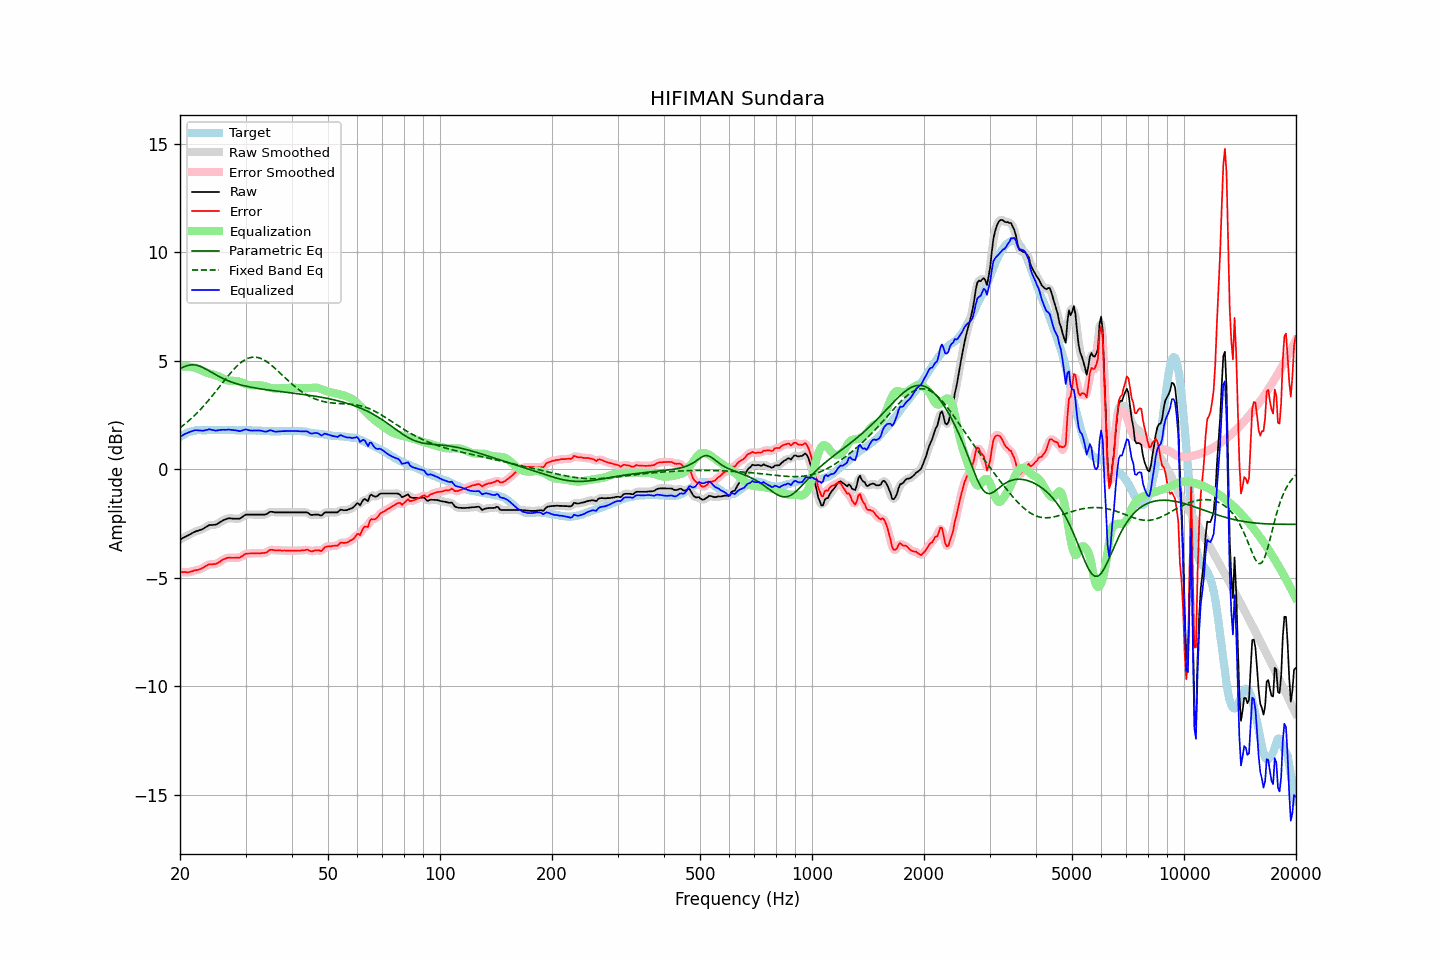

Data behind this chart, as committed beside it:
frequency, raw, error, smoothed, error_smoothed, equalization, parametric_eq, fixed_band_eq, equalized_raw, equalized_smoothed, target
20.00, -3.24, -4.73, -3.24, -4.73, 4.73, 4.64, 1.91, 1.49, 1.50, 1.49
20.20, -3.20, -4.74, -3.20, -4.74, 4.74, 4.67, 1.97, 1.54, 1.54, 1.54
20.40, -3.16, -4.75, -3.16, -4.74, 4.74, 4.71, 2.03, 1.59, 1.58, 1.59
20.61, -3.12, -4.74, -3.12, -4.75, 4.74, 4.74, 2.09, 1.63, 1.62, 1.62
20.81, -3.09, -4.76, -3.09, -4.75, 4.74, 4.77, 2.15, 1.65, 1.66, 1.67
21.02, -3.05, -4.76, -3.05, -4.75, 4.74, 4.79, 2.21, 1.69, 1.69, 1.71
21.23, -3.01, -4.74, -3.01, -4.74, 4.73, 4.81, 2.27, 1.72, 1.72, 1.73
21.44, -2.97, -4.71, -2.97, -4.72, 4.72, 4.81, 2.34, 1.75, 1.75, 1.75
21.66, -2.93, -4.70, -2.93, -4.69, 4.70, 4.82, 2.41, 1.77, 1.77, 1.77
21.87, -2.89, -4.66, -2.89, -4.67, 4.68, 4.81, 2.48, 1.80, 1.79, 1.78
22.09, -2.86, -4.65, -2.86, -4.65, 4.66, 4.80, 2.55, 1.80, 1.80, 1.80
22.31, -2.84, -4.64, -2.83, -4.64, 4.64, 4.78, 2.63, 1.80, 1.80, 1.81
22.54, -2.81, -4.61, -2.81, -4.62, 4.61, 4.76, 2.70, 1.80, 1.79, 1.80
22.76, -2.79, -4.59, -2.79, -4.59, 4.57, 4.73, 2.78, 1.78, 1.79, 1.80
22.99, -2.76, -4.55, -2.76, -4.55, 4.54, 4.70, 2.86, 1.78, 1.78, 1.79
23.22, -2.72, -4.51, -2.72, -4.51, 4.51, 4.66, 2.95, 1.79, 1.79, 1.79
23.45, -2.67, -4.46, -2.67, -4.46, 4.48, 4.63, 3.03, 1.81, 1.81, 1.79
23.69, -2.63, -4.43, -2.62, -4.42, 4.45, 4.58, 3.11, 1.82, 1.82, 1.80
23.92, -2.58, -4.38, -2.59, -4.40, 4.42, 4.54, 3.20, 1.84, 1.83, 1.80
24.16, -2.57, -4.38, -2.57, -4.38, 4.40, 4.50, 3.29, 1.83, 1.83, 1.81
24.40, -2.57, -4.39, -2.56, -4.38, 4.38, 4.45, 3.38, 1.81, 1.82, 1.82
24.65, -2.56, -4.37, -2.56, -4.38, 4.36, 4.41, 3.47, 1.80, 1.80, 1.81
24.89, -2.56, -4.37, -2.55, -4.36, 4.34, 4.37, 3.56, 1.78, 1.79, 1.81
25.14, -2.53, -4.34, -2.52, -4.34, 4.31, 4.33, 3.66, 1.79, 1.79, 1.81
25.39, -2.48, -4.30, -2.48, -4.30, 4.28, 4.29, 3.75, 1.81, 1.80, 1.82
25.65, -2.44, -4.26, -2.44, -4.25, 4.25, 4.25, 3.85, 1.81, 1.81, 1.82
25.91, -2.39, -4.20, -2.39, -4.20, 4.21, 4.21, 3.94, 1.82, 1.82, 1.81
26.16, -2.35, -4.16, -2.35, -4.16, 4.17, 4.18, 4.03, 1.82, 1.82, 1.81
26.43, -2.32, -4.13, -2.31, -4.12, 4.14, 4.14, 4.13, 1.82, 1.82, 1.81
26.69, -2.29, -4.10, -2.29, -4.10, 4.11, 4.11, 4.22, 1.82, 1.83, 1.81
26.96, -2.26, -4.08, -2.27, -4.08, 4.09, 4.08, 4.31, 1.83, 1.83, 1.82
27.23, -2.26, -4.07, -2.26, -4.08, 4.08, 4.05, 4.40, 1.82, 1.82, 1.82
27.50, -2.27, -4.08, -2.27, -4.08, 4.08, 4.02, 4.49, 1.81, 1.81, 1.82
27.77, -2.28, -4.08, -2.27, -4.08, 4.08, 4.00, 4.57, 1.80, 1.81, 1.80
28.05, -2.28, -4.08, -2.28, -4.08, 4.08, 3.97, 4.65, 1.80, 1.80, 1.80
28.33, -2.28, -4.07, -2.28, -4.08, 4.07, 3.95, 4.73, 1.79, 1.79, 1.79
28.62, -2.28, -4.07, -2.28, -4.07, 4.06, 3.93, 4.80, 1.78, 1.78, 1.79
28.90, -2.28, -4.08, -2.27, -4.06, 4.04, 3.91, 4.86, 1.76, 1.77, 1.80
29.19, -2.24, -4.03, -2.24, -4.03, 4.01, 3.89, 4.93, 1.77, 1.78, 1.79
29.48, -2.19, -4.00, -2.19, -3.99, 3.98, 3.87, 4.98, 1.80, 1.80, 1.81
29.78, -2.13, -3.93, -2.13, -3.94, 3.96, 3.85, 5.03, 1.83, 1.82, 1.80
30.08, -2.09, -3.90, -2.10, -3.90, 3.93, 3.83, 5.07, 1.84, 1.83, 1.81
30.38, -2.09, -3.89, -2.09, -3.88, 3.91, 3.82, 5.11, 1.82, 1.82, 1.80
30.68, -2.09, -3.88, -2.09, -3.88, 3.89, 3.80, 5.13, 1.80, 1.80, 1.80
30.99, -2.09, -3.88, -2.09, -3.88, 3.88, 3.79, 5.16, 1.79, 1.79, 1.79
31.30, -2.09, -3.88, -2.09, -3.88, 3.87, 3.77, 5.17, 1.78, 1.78, 1.79
31.61, -2.09, -3.88, -2.09, -3.88, 3.87, 3.76, 5.17, 1.78, 1.78, 1.79
31.93, -2.09, -3.88, -2.09, -3.88, 3.88, 3.75, 5.17, 1.79, 1.79, 1.79
32.24, -2.09, -3.87, -2.09, -3.88, 3.88, 3.73, 5.16, 1.79, 1.79, 1.78
32.57, -2.09, -3.88, -2.09, -3.87, 3.88, 3.72, 5.14, 1.79, 1.79, 1.79
32.89, -2.09, -3.87, -2.09, -3.87, 3.87, 3.71, 5.12, 1.78, 1.78, 1.79
33.22, -2.09, -3.86, -2.09, -3.87, 3.86, 3.70, 5.09, 1.77, 1.77, 1.77
33.55, -2.09, -3.86, -2.09, -3.86, 3.84, 3.69, 5.05, 1.75, 1.75, 1.77
33.89, -2.09, -3.85, -2.08, -3.85, 3.82, 3.68, 5.01, 1.73, 1.74, 1.76
34.23, -2.06, -3.83, -2.05, -3.81, 3.80, 3.67, 4.96, 1.74, 1.75, 1.77
34.57, -2.01, -3.77, -2.01, -3.77, 3.78, 3.66, 4.91, 1.77, 1.77, 1.76
34.92, -1.96, -3.72, -1.97, -3.73, 3.76, 3.65, 4.85, 1.80, 1.79, 1.76
35.27, -1.96, -3.71, -1.96, -3.71, 3.74, 3.64, 4.79, 1.79, 1.78, 1.75
35.62, -1.97, -3.72, -1.97, -3.72, 3.73, 3.63, 4.73, 1.76, 1.77, 1.75
35.97, -1.99, -3.74, -1.98, -3.73, 3.73, 3.62, 4.66, 1.74, 1.74, 1.75
... 635 more rows
